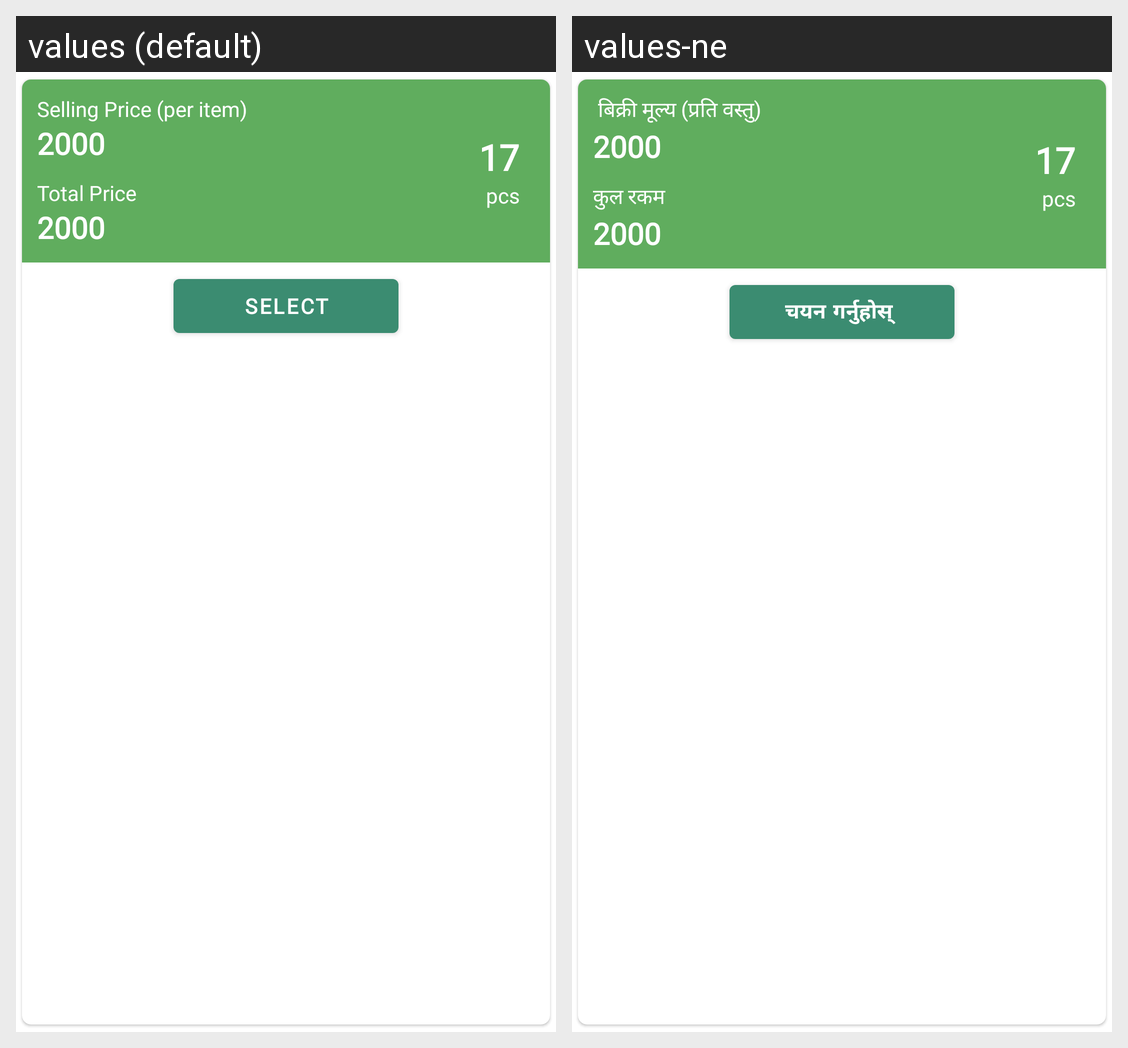

Strings drawn on this Android screen and how each of the app's shown locales translates them:
Android screen res/layout/sales_stock.xml rendered under 2 locales, left to right: values (default), values-ne. Device: Nexus 5 (rendered at 1080×1920; each locale shown at half size, 540×960, under a caption strip naming it); theme AppTheme.
Strings drawn on this screen, with the default value and each locale's value (text and hints the layout hard-codes, and strings that could not be matched under every locale, appear in the picture but are not listed):

selling_price_per_item
  values: Selling Price (per item)
  values-ne:  बिक्री मूल्य (प्रति वस्तु)

total_price
  values: Total Price
  values-ne: कुल रकम 

select
  values: Select
  values-ne: चयन गर्नुहोस्
